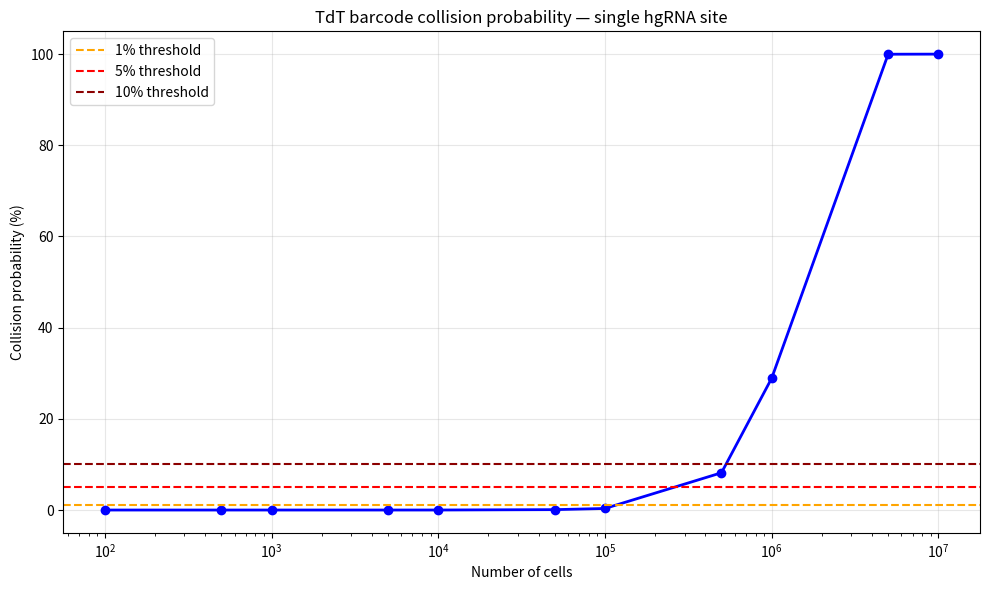

Write the Python code that produced this figure.
import random
import math
import matplotlib.pyplot as plt
import numpy as np
def simulate_barcode(max_insertion=20):
    #TdT randomly inserts 0 to max_insertion bases at a cut site.
    bases = ['A', 'T', 'G', 'C']
    n_insertions = random.randint(0, max_insertion)
    for i in range(n_insertions):
        a = ''.join(random.choice(bases))
    return a
    
def collision_rate(n_cells, n_simulations=500):
    
    #Simulate n_cells barcodes and check if any two match.
    #Repeat n_simulations times to get average collision probability.
    collisions = 0
    for i in range(n_simulations):
        barcodes = []
        for j in range(n_cells):
            barcodes.append(simulate_barcode())
        unique = len(set(barcodes))  # set() removes duplicates
        if unique < n_cells:        # fewer unique = collision happened
            collisions += 1
    return collisions / n_simulations
def birthday_collision_probability(n_cells, max_insertion=20):
    #Analytical estimate using Birthday Problem approximation.
    #N = total possible unique barcodes for a single TdT site.
    N = sum(4**i for i in range(max_insertion + 1))  # ~1.47 trillion
    return 1 - math.exp(-(n_cells**2) / (2 * N))

cell_counts = [100, 500, 1000, 5000, 10000, 50000,
               100000, 500000, 1000000, 5000000, 10000000]

# Calculate analytical collision probability for each count
analytical_probs = []
for k in cell_counts:
    analytical_probs.append(birthday_collision_probability(k)*100)


# Find the thresholds (1%, 5%, 10% collision)
thresholds = {'1%': None, '5%': None, '10%': None}
for k, p in zip(cell_counts, analytical_probs):
    if thresholds['1%'] is None and p >= 1:
        thresholds['1%'] = k
    if thresholds['5%'] is None and p >= 5:
        thresholds['5%'] = k
    if thresholds['10%'] is None and p >= 10:
        thresholds['10%'] = k
print("=== TdT Barcode Collision Analysis ===")
print(f"Total unique barcodes (1 site): {sum(4**i for i in range(21)):,}")
for t, k in thresholds.items():
    print(f"  {t} collision probability exceeded at: {k:,} cells")

# Plot
plt.figure(figsize=(10, 6))
plt.semilogx(cell_counts, analytical_probs, 'b-o', linewidth=2)
plt.axhline(y=1,  color='orange', linestyle='--', label='1% threshold')
plt.axhline(y=5,  color='red',    linestyle='--', label='5% threshold')
plt.axhline(y=10, color='darkred',linestyle='--', label='10% threshold')
plt.xlabel('Number of cells')
plt.ylabel('Collision probability (%)')
plt.title('TdT barcode collision probability — single hgRNA site')
plt.legend()
plt.grid(True, alpha=0.3)
plt.tight_layout()
plt.savefig('barcode_collision.png', dpi=150)
plt.show()
print("Plot saved as barcode_collision.png")
